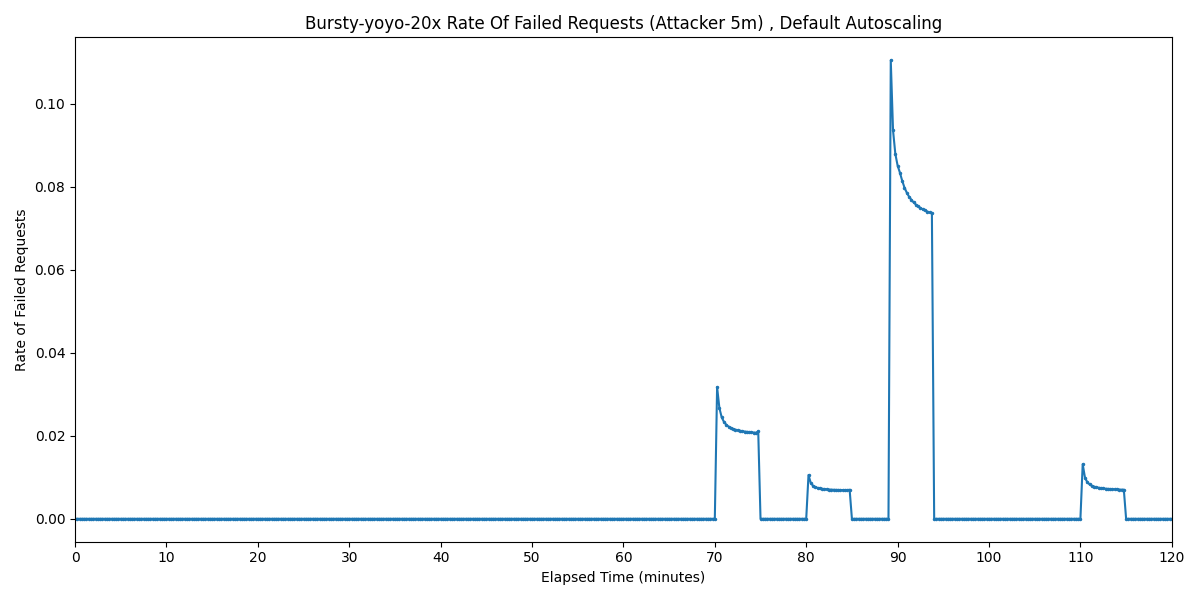

Source data for this figure (header and first rows):
Timestamp, Rate of Failed Requests
2025-04-01 20:24:45.533, 0
2025-04-01 20:25:00.533, 0
2025-04-01 20:25:15.533, 0
2025-04-01 20:25:30.533, 0
2025-04-01 20:25:45.533, 0
2025-04-01 20:26:00.533, 0
2025-04-01 20:26:15.533, 0
2025-04-01 20:26:30.533, 0
2025-04-01 20:26:45.533, 0
2025-04-01 20:27:00.533, 0
2025-04-01 20:27:15.533, 0
2025-04-01 20:27:30.533, 0
2025-04-01 20:27:45.533, 0
2025-04-01 20:28:00.533, 0
2025-04-01 20:28:15.533, 0
2025-04-01 20:28:30.533, 0
2025-04-01 20:28:45.533, 0
2025-04-01 20:29:00.533, 0
2025-04-01 20:29:15.533, 0
2025-04-01 20:29:30.533, 0
2025-04-01 20:29:45.533, 0
2025-04-01 20:30:00.533, 0
2025-04-01 20:30:15.533, 0
2025-04-01 20:30:30.533, 0
2025-04-01 20:30:45.533, 0
2025-04-01 20:31:00.533, 0
2025-04-01 20:31:15.533, 0
2025-04-01 20:31:30.533, 0
2025-04-01 20:31:45.533, 0
2025-04-01 20:32:00.533, 0
2025-04-01 20:32:15.533, 0
2025-04-01 20:32:30.533, 0
2025-04-01 20:32:45.533, 0
2025-04-01 20:33:00.533, 0
2025-04-01 20:33:15.533, 0
2025-04-01 20:33:30.533, 0
2025-04-01 20:33:45.533, 0
2025-04-01 20:34:00.533, 0
2025-04-01 20:34:15.533, 0
2025-04-01 20:34:30.533, 0
2025-04-01 20:34:45.533, 0
2025-04-01 20:35:00.533, 0
2025-04-01 20:35:15.533, 0
2025-04-01 20:35:30.533, 0
2025-04-01 20:35:45.533, 0
2025-04-01 20:36:00.533, 0
2025-04-01 20:36:15.533, 0
2025-04-01 20:36:30.533, 0
2025-04-01 20:36:45.533, 0
2025-04-01 20:37:00.533, 0
2025-04-01 20:37:15.533, 0
2025-04-01 20:37:30.533, 0
2025-04-01 20:37:45.533, 0
2025-04-01 20:38:00.533, 0
2025-04-01 20:38:15.533, 0
2025-04-01 20:38:30.533, 0
2025-04-01 20:38:45.533, 0
2025-04-01 20:39:00.533, 0
2025-04-01 20:39:15.533, 0
2025-04-01 20:39:30.533, 0
... 421 more rows
